Labelled photos from "LumbarSpinalStenosis", an image-classification folder in HitikaGhanani/Lumbar-Spine-Analysis. The possible labels are: herniated disc, no stenosis, thecal sac.

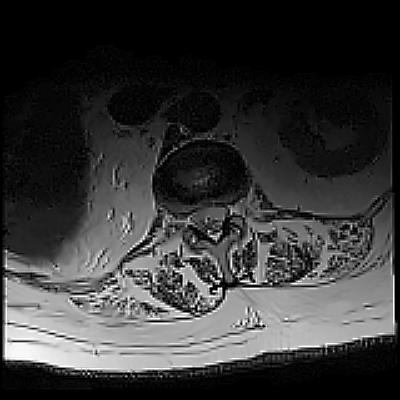
Label: no stenosis

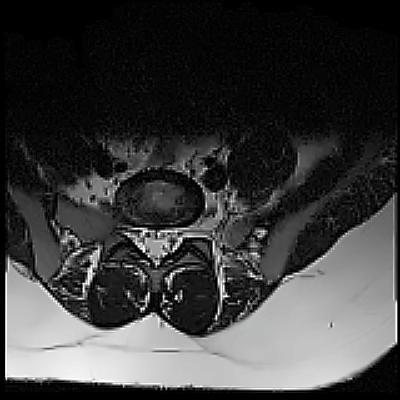
Label: no stenosis

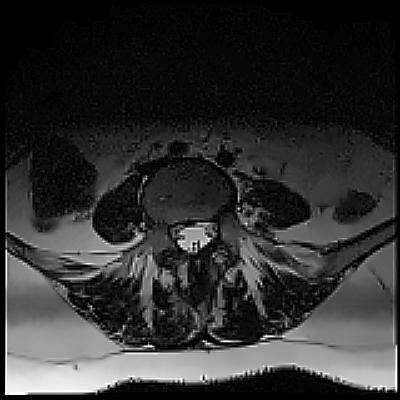
Label: thecal sac

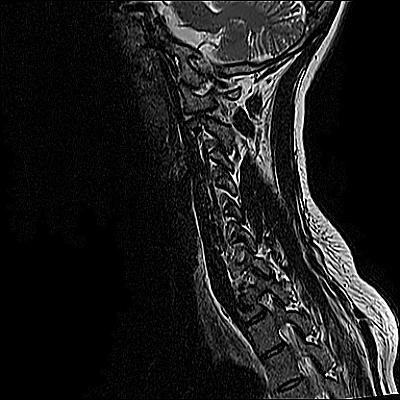
Label: herniated disc

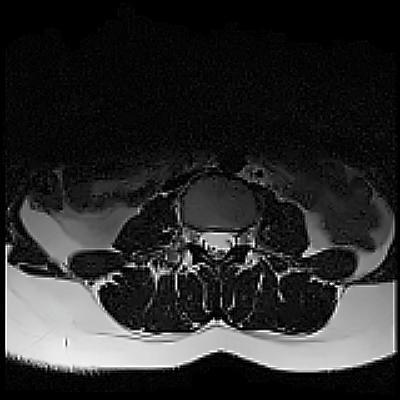
Label: thecal sac

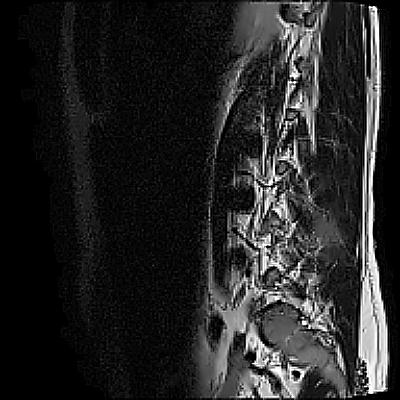
Label: herniated disc
